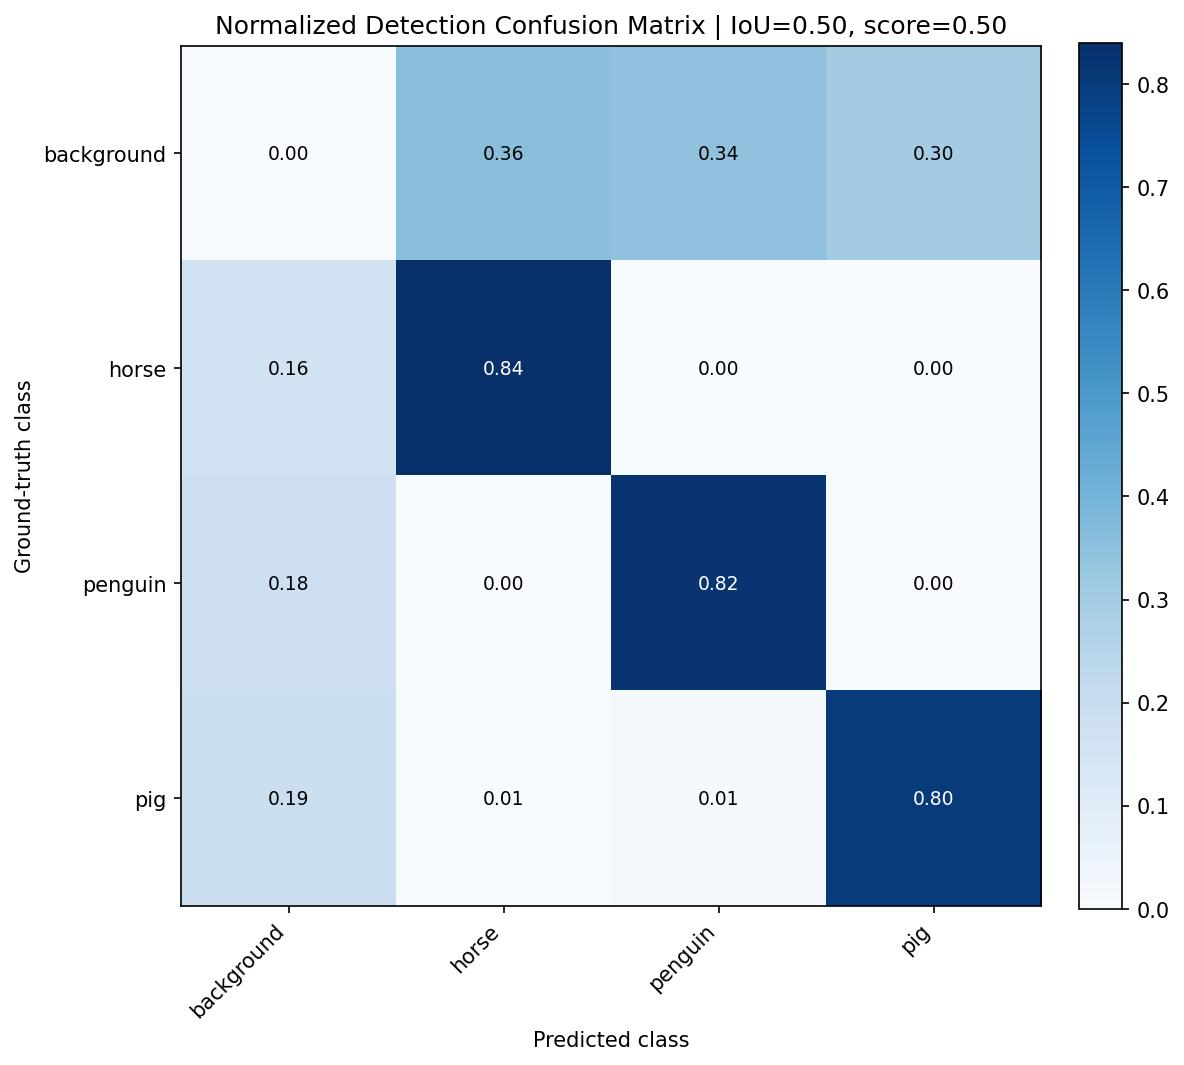

The file beside this chart, header and first rows:
, background, horse, penguin, pig
background, 0.0, 0.3571, 0.3429, 0.3
horse, 0.1589, 0.8401, 0.000993, 0.0
penguin, 0.1778, 0.0, 0.8222, 0.0
pig, 0.1853, 0.006452, 0.007373, 0.8009
